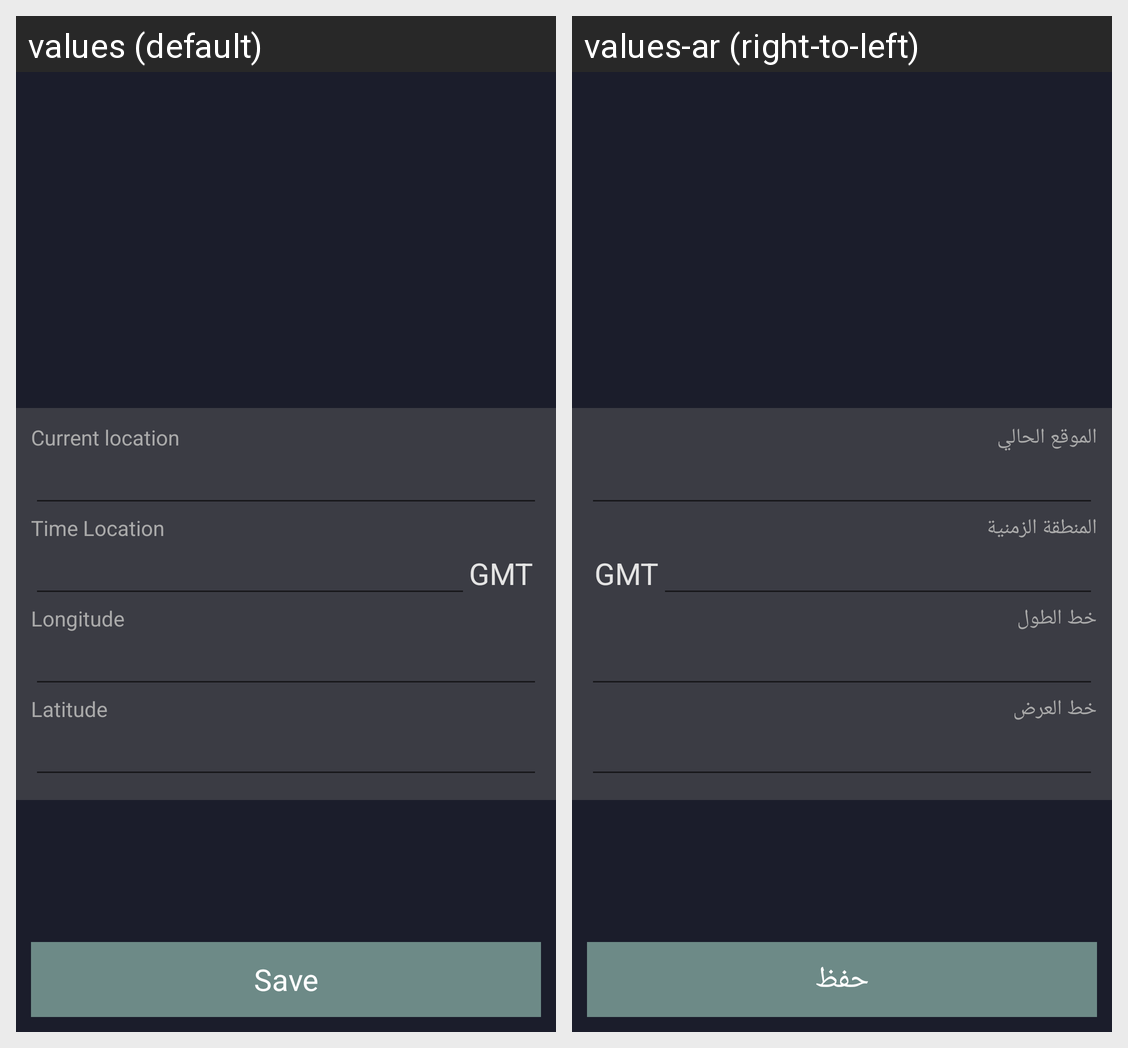

This grid shows one Android layout under two languages. Give, for every string resource on the screen, its name, the default text and each shown locale's text.
Android screen res/layout/activity_adjust_location.xml rendered under 2 locales, left to right: values (default), values-ar (right-to-left). Device: Nexus 5 (rendered at 1080×1920; each locale shown at half size, 540×960, under a caption strip naming it); theme AppTheme.NoActionBar.
Strings drawn on this screen, with the default value and each locale's value (text and hints the layout hard-codes, and strings that could not be matched under every locale, appear in the picture but are not listed):

current_location
  values: Current location
  values-ar: الموقع الحالي

the_time_location
  values: Time Location
  values-ar: المنطقة الزمنية

longitude
  values: Longitude
  values-ar: خط الطول

latitude
  values: Latitude
  values-ar: خط العرض

save
  values: Save
  values-ar: حفظ
